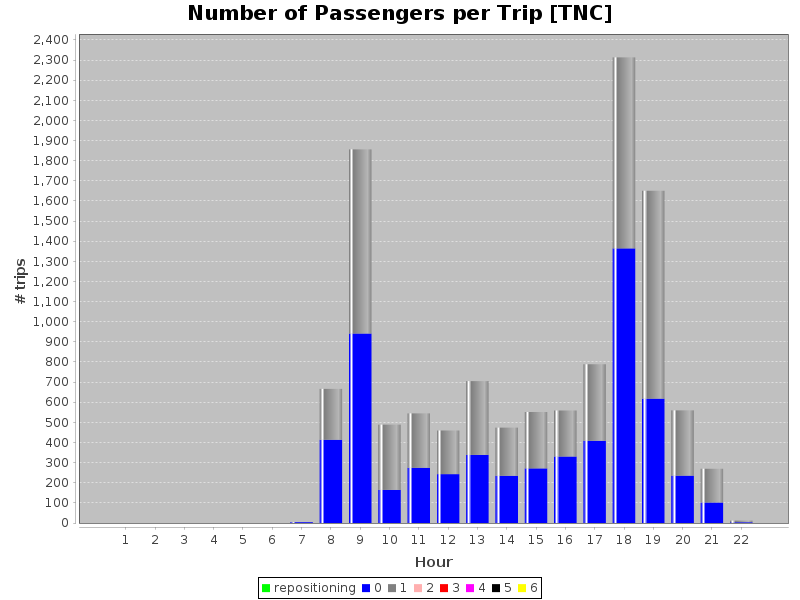

The table this chart was drawn from, first rows:
hours, repositioning, 0, 1, 2, 3, 4, 5, 6
1, 0.0, 0.0, 0.0, 0.0, 0.0, 0.0, 0.0, 0.0
2, 0.0, 0.0, 0.0, 0.0, 0.0, 0.0, 0.0, 0.0
3, 0.0, 0.0, 0.0, 0.0, 0.0, 0.0, 0.0, 0.0
4, 0.0, 0.0, 0.0, 0.0, 0.0, 0.0, 0.0, 0.0
5, 0.0, 0.0, 0.0, 0.0, 0.0, 0.0, 0.0, 0.0
6, 0.0, 0.0, 0.0, 0.0, 0.0, 0.0, 0.0, 0.0
7, 0.0, 4.0, 0.0, 0.0, 0.0, 0.0, 0.0, 0.0
8, 0.0, 414.0, 253.0, 0.0, 0.0, 0.0, 0.0, 0.0
9, 0.0, 942.0, 915.0, 0.0, 0.0, 0.0, 0.0, 0.0
10, 0.0, 165.0, 324.0, 0.0, 0.0, 0.0, 0.0, 0.0
11, 0.0, 275.0, 270.0, 0.0, 0.0, 0.0, 0.0, 0.0
12, 0.0, 243.0, 217.0, 0.0, 0.0, 0.0, 0.0, 0.0
13, 0.0, 339.0, 366.0, 0.0, 0.0, 0.0, 0.0, 0.0
14, 0.0, 235.0, 239.0, 0.0, 0.0, 0.0, 0.0, 0.0
15, 0.0, 272.0, 280.0, 0.0, 0.0, 0.0, 0.0, 0.0
16, 0.0, 331.0, 228.0, 0.0, 0.0, 0.0, 0.0, 0.0
17, 0.0, 409.0, 380.0, 0.0, 0.0, 0.0, 0.0, 0.0
18, 0.0, 1365, 949.0, 0.0, 0.0, 0.0, 0.0, 0.0
19, 0.0, 618.0, 1033, 0.0, 0.0, 0.0, 0.0, 0.0
20, 0.0, 236.0, 324.0, 0.0, 0.0, 0.0, 0.0, 0.0
21, 0.0, 102.0, 168.0, 0.0, 0.0, 0.0, 0.0, 0.0
22, 0.0, 4.0, 8.0, 0.0, 0.0, 0.0, 0.0, 0.0
